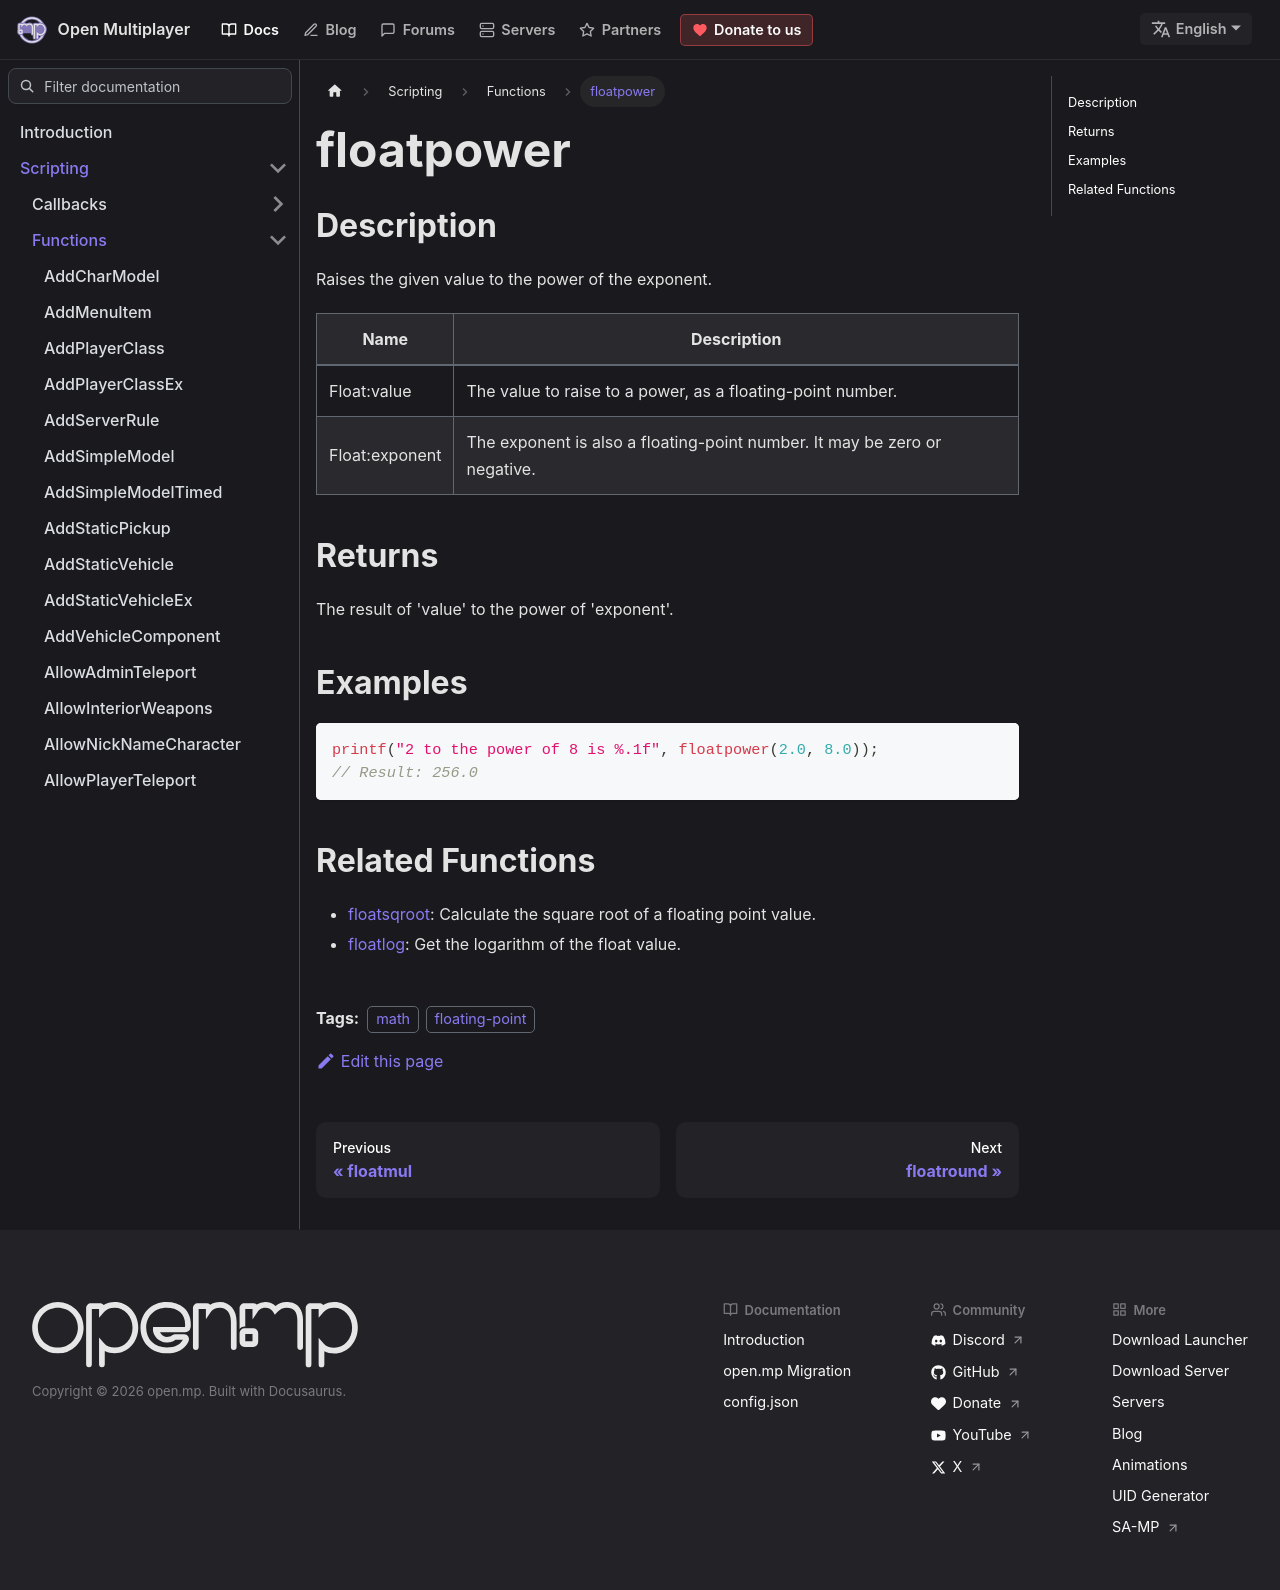

repository: openmultiplayer/web · page: docs/scripting/functions/floatpower.html · generator: docusaurus

---
title: floatpower
sidebar_label: floatpower
description: Raises the given value to the power of the exponent.
tags: ["math", "floating-point"]
---

## Description

Raises the given value to the power of the exponent.

| Name           | Description                                                               |
| -------------- | ------------------------------------------------------------------------- |
| Float:value    | The value to raise to a power, as a floating-point number.                |
| Float:exponent | The exponent is also a floating-point number. It may be zero or negative. |

## Returns

The result of 'value' to the power of 'exponent'.

## Examples

```c
printf("2 to the power of 8 is %.1f", floatpower(2.0, 8.0));
// Result: 256.0
```

## Related Functions

- [floatsqroot](floatsqroot): Calculate the square root of a floating point value.
- [floatlog](floatlog): Get the logarithm of the float value.
